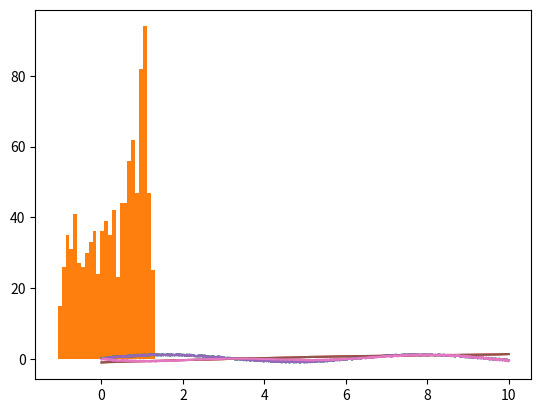

Generate this figure with matplotlib:
#!/usr/bin/env python
# coding: utf-8
# # Homework 7. `numpy`
# 
# [redacted]
# As we are going to use `numpy`, we import it to use `numpy.array` structure,
import numpy as np
# Create an `array` from $0$ to $10$ including the limits,
x=np.linspace(0,10,1000)
# It has the expected lenght
print(len(x))
# We create some noisy signal by adding random numbers to a sine function,
y=np.sin(x)+(0.4*(np.random.random(len(x))-0.2))
# We use `matplotlib` as auxiliar visualization,
import matplotlib.pylab as plt
plt.plot(x,y)
plt.savefig('fig1.pdf')
plt.show()
# We use some of the numpy built-in functions to find the mean, variance, maximum and minimum.
print(np.mean(y))
print(np.var(y))
print(np.max(y))
print(np.min(y))
# In order to get the value of $x$ in which $y$ is max, we use the function `numpy.argmax`
print(np.argmax(y))
# And we use it to get the x of that cellm
print(x[np.argmax(y)])
# We implement two different ways to calculate the variance and average, one is based on the `list` structure  and the other using the `numpy` structure.
# 
# The skewness and Kurtosis functions are made by using the `numpy` structure.
def variance(x):
    ave=average(x)
    suma=0.
    for i in range(len(x)):
        suma+=(x[i]-ave)**2
    suma/=len(x)
    return suma
def variance2(x):
    ave=average2(x)
    suma=np.sum((x-ave)**2.)/len(x)
    return suma
def average(x):
    suma=0.
    for i in range(len(x)):
        suma+=x[i]
    suma=suma/len(x)
    return suma
def average2(x):
    suma=np.sum(x)/len(x)
    return suma
def skewness(x):
    ave=average2(x)
    suma=np.sum((x-ave)**3.)/len(x)
    return suma
def Kurtosis(x):
    ave=average2(x)
    suma=np.sum((x-ave)**4.)/len(x)
    return suma
# We use them,
print(average(y))
print(average2(y))
print(variance(y))
print(variance2(y))
print(np.var(y))
print(skewness(y))
print(Kurtosis(y))
# We use again `matplotlib`to see  the _distribution_ of the $y$ points,
plt.hist(y,bins=25)
plt.savefig('fig2.pdf')
plt.show()
# We perform some transformations on the data,
y2=np.sort(y)
plt.plot(x,y)
plt.plot(x,y2)
plt.savefig('fig3.pdf')
plt.show()

y3=y*y2
plt.plot(x,y)
plt.plot(x,y2)
plt.plot(x,y3)
plt.savefig('fig4.pdf')
plt.show

# And we calculate the percentile 5 and 95
np.percentile(y3,q=[5,95])

